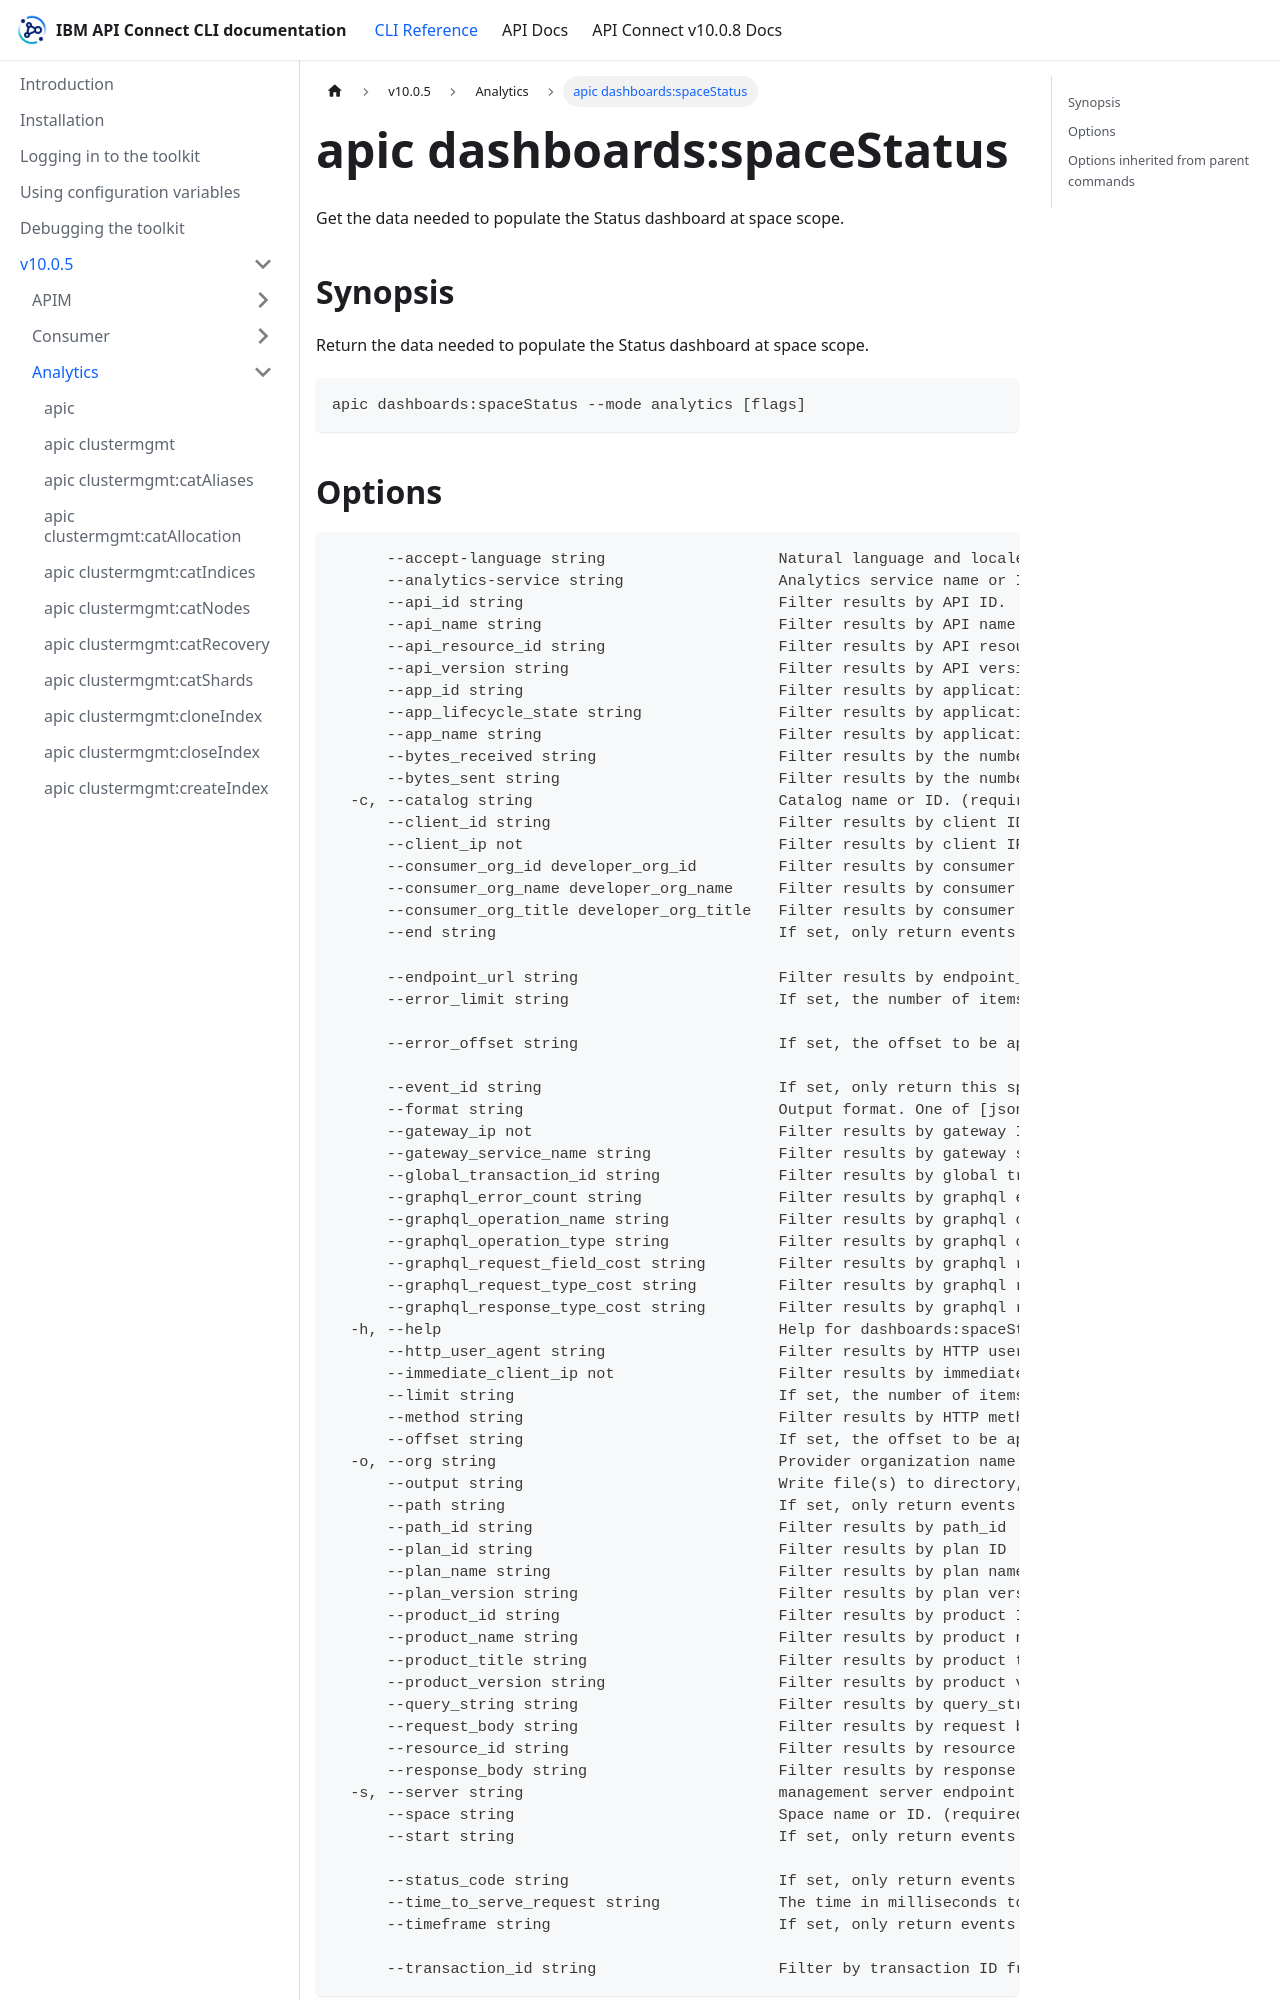

repository: ibm-apiconnect/clidocs · page: docs/v1005/analytics/apic_dashboards_spaceStatus.html · generator: docusaurus

# apic dashboards:spaceStatus

Get the data needed to populate the Status dashboard at space scope.

## Synopsis

Return the data needed to populate the Status dashboard at space scope.

```
apic dashboards:spaceStatus --mode analytics [flags]
```
